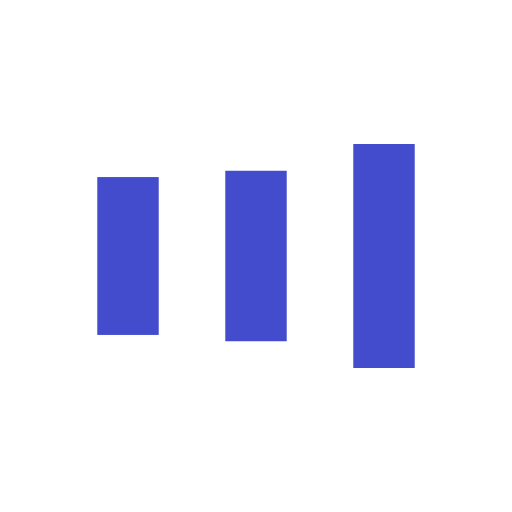
t = 0.00 s
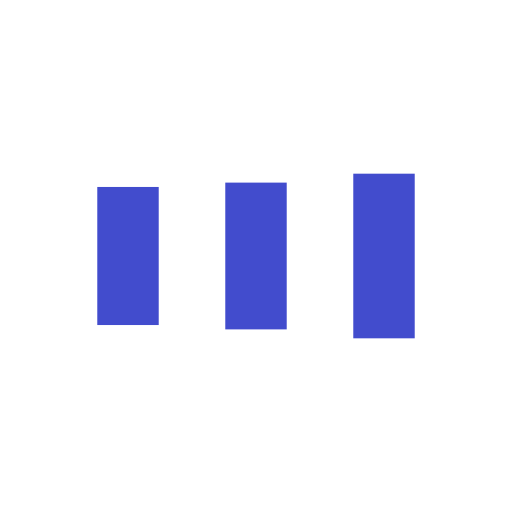
t = 0.08 s
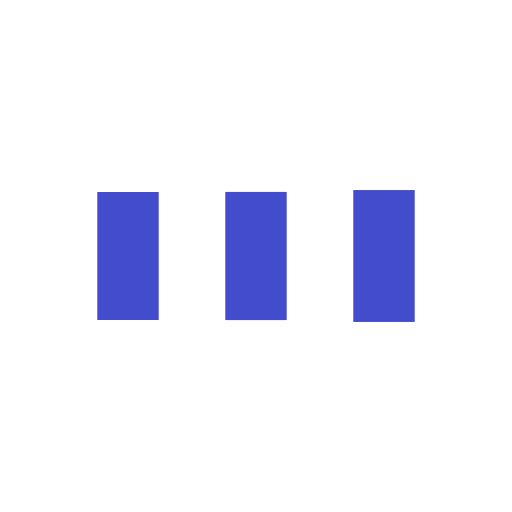
t = 0.25 s
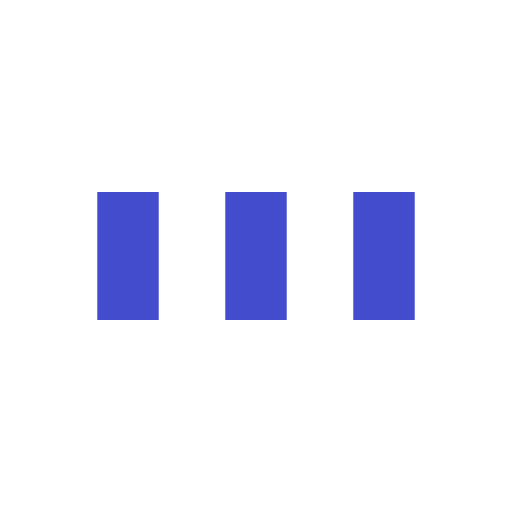
t = 0.34 s
t = 0.42 s: frame unchanged from t = 0.34 s, image omitted
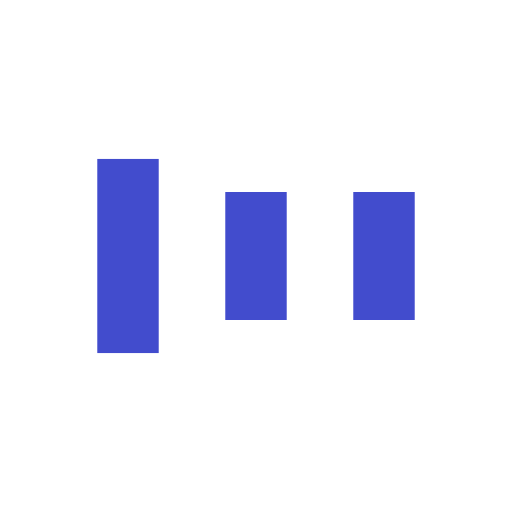
t = 0.59 s

The animated SVG that drew these frames (rendered in a browser with its animation timeline set to each time). Animation: 6 SMIL elements (animate=6); one cycle of 0.68 s, repeats indefinitely.

<?xml version="1.0" encoding="utf-8"?>
<svg xmlns="http://www.w3.org/2000/svg" xmlns:xlink="http://www.w3.org/1999/xlink" style="margin: auto; background: rgb(255, 255, 255); display: block; shape-rendering: auto;" width="196px" height="196px" viewBox="0 0 100 100" preserveAspectRatio="xMidYMid">
<rect x="19" y="37.5" width="12" height="25" fill="#424ccd">
  <animate attributeName="y" repeatCount="indefinite" dur="0.6756756756756757s" calcMode="spline" keyTimes="0;0.5;1" values="25;37.5;37.5" keySplines="0 0.5 0.5 1;0 0.5 0.5 1" begin="-0.13513513513513514s"></animate>
  <animate attributeName="height" repeatCount="indefinite" dur="0.6756756756756757s" calcMode="spline" keyTimes="0;0.5;1" values="50;25;25" keySplines="0 0.5 0.5 1;0 0.5 0.5 1" begin="-0.13513513513513514s"></animate>
</rect>
<rect x="44" y="37.5" width="12" height="25" fill="#424ccd">
  <animate attributeName="y" repeatCount="indefinite" dur="0.6756756756756757s" calcMode="spline" keyTimes="0;0.5;1" values="28.125;37.5;37.5" keySplines="0 0.5 0.5 1;0 0.5 0.5 1" begin="-0.06756756756756757s"></animate>
  <animate attributeName="height" repeatCount="indefinite" dur="0.6756756756756757s" calcMode="spline" keyTimes="0;0.5;1" values="43.75;25;25" keySplines="0 0.5 0.5 1;0 0.5 0.5 1" begin="-0.06756756756756757s"></animate>
</rect>
<rect x="69" y="37.5" width="12" height="25" fill="#424ccd">
  <animate attributeName="y" repeatCount="indefinite" dur="0.6756756756756757s" calcMode="spline" keyTimes="0;0.5;1" values="28.125;37.5;37.5" keySplines="0 0.5 0.5 1;0 0.5 0.5 1"></animate>
  <animate attributeName="height" repeatCount="indefinite" dur="0.6756756756756757s" calcMode="spline" keyTimes="0;0.5;1" values="43.75;25;25" keySplines="0 0.5 0.5 1;0 0.5 0.5 1"></animate>
</rect>
<!-- [ldio] generated by https://loading.io/ --></svg>